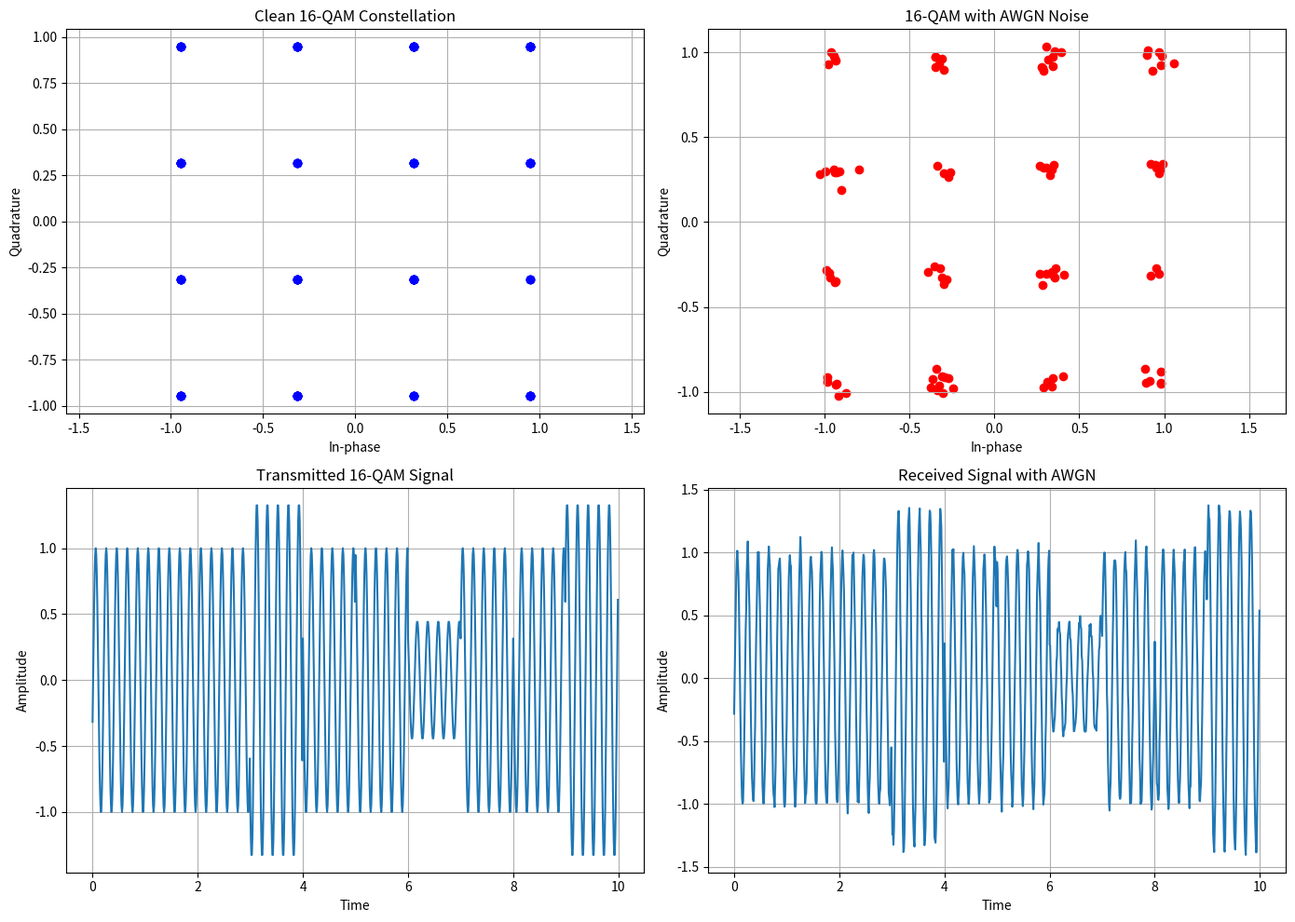

Write Python code to recreate this figure. (Note: this script raises an exception after producing the figure.)
from pathlib import Path
import numpy as np
import matplotlib.pyplot as plt

# ==========================================
# 1. GENERATE RANDOM BINARY DATA
# ==========================================

np.random.seed(42)

num_symbols = 100

bits = np.random.randint(0, 2, num_symbols * 4)

# Gray-coded 16-QAM mapping
mapping = {
    (0, 0): -3,
    (0, 1): -1,
    (1, 1): 1,
    (1, 0): 3
}

bit_groups = bits.reshape(-1, 4)

I_bits = bit_groups[:, :2]
Q_bits = bit_groups[:, 2:]

I_signal = np.array([
    mapping[tuple(b)] for b in I_bits
])

Q_signal = np.array([
    mapping[tuple(b)] for b in Q_bits
])


# ==========================================
# 2. GENERATE 16-QAM SYMBOLS
# ==========================================

tx_symbols = (
    I_signal + 1j * Q_signal
) / np.sqrt(10)


# ==========================================
# 3. CALCULATE SIGNAL POWER
# ==========================================

signal_power = np.mean(
    np.abs(tx_symbols) ** 2
)

print("Signal Power:", signal_power)


# ==========================================
# 4. GENERATE AWGN NOISE
# ==========================================

snr_db = 25

snr_linear = 10 ** (snr_db / 10)

noise_power = signal_power / snr_linear

noise = np.sqrt(noise_power / 2) * (
    np.random.randn(num_symbols)
    + 1j * np.random.randn(num_symbols)
)


# ==========================================
# 5. ADD NOISE TO TRANSMITTED SYMBOLS
# ==========================================

rx_symbols = tx_symbols + noise


# ==========================================
# 6. GENERATE MODULATED WAVEFORM
# ==========================================

fc = 5

samples_per_symbol = 100

t = np.arange(
    num_symbols * samples_per_symbol
) / samples_per_symbol

I = np.repeat(I_signal, samples_per_symbol)
Q = np.repeat(Q_signal, samples_per_symbol)

carrier_I = np.cos(2 * np.pi * fc * t)
carrier_Q = np.sin(2 * np.pi * fc * t)

qam_signal = (
    I * carrier_I - Q * carrier_Q
) / np.sqrt(10)


# ==========================================
# 7. ADD NOISE TO WAVEFORM
# ==========================================

waveform_power = np.mean(qam_signal ** 2)

waveform_noise_power = (
    waveform_power / snr_linear
)

waveform_noise = np.sqrt(
    waveform_noise_power
) * np.random.randn(len(t))

received_signal = qam_signal + waveform_noise


# ==========================================
# 8. DISPLAY ALL RESULTS
# ==========================================

plt.figure(figsize=(14, 10))

# Clean constellation
plt.subplot(2, 2, 1)

plt.scatter(
    tx_symbols.real,
    tx_symbols.imag,
    color='blue'
)

plt.title("Clean 16-QAM Constellation")
plt.xlabel("In-phase")
plt.ylabel("Quadrature")
plt.grid(True)
plt.axis('equal')


# Noisy constellation
plt.subplot(2, 2, 2)

plt.scatter(
    rx_symbols.real,
    rx_symbols.imag,
    color='red'
)

plt.title("16-QAM with AWGN Noise")
plt.xlabel("In-phase")
plt.ylabel("Quadrature")
plt.grid(True)
plt.axis('equal')


# Clean waveform
plt.subplot(2, 2, 3)

plt.plot(t[:1000], qam_signal[:1000])

plt.title("Transmitted 16-QAM Signal")
plt.xlabel("Time")
plt.ylabel("Amplitude")
plt.grid(True)


# Received waveform
plt.subplot(2, 2, 4)

plt.plot(t[:1000], received_signal[:1000])

plt.title("Received Signal with AWGN")
plt.xlabel("Time")
plt.ylabel("Amplitude")
plt.grid(True)


plt.tight_layout()

# Create outputs folder
output_dir = Path(__file__).resolve().parent / "outputs"
output_dir.mkdir(exist_ok=True)

# Save all four graphs in one image
plt.savefig(
    output_dir / "awgn_analysis.png",
    dpi=300,
    bbox_inches="tight"
)

plt.show()


# ==========================================
# 9. DISPLAY RESULTS
# ==========================================

print("\nAWGN SIMULATION RESULTS")

print("SNR:", snr_db, "dB")

print("Noise Power:", noise_power)

print("AWGN simulation completed successfully!")
